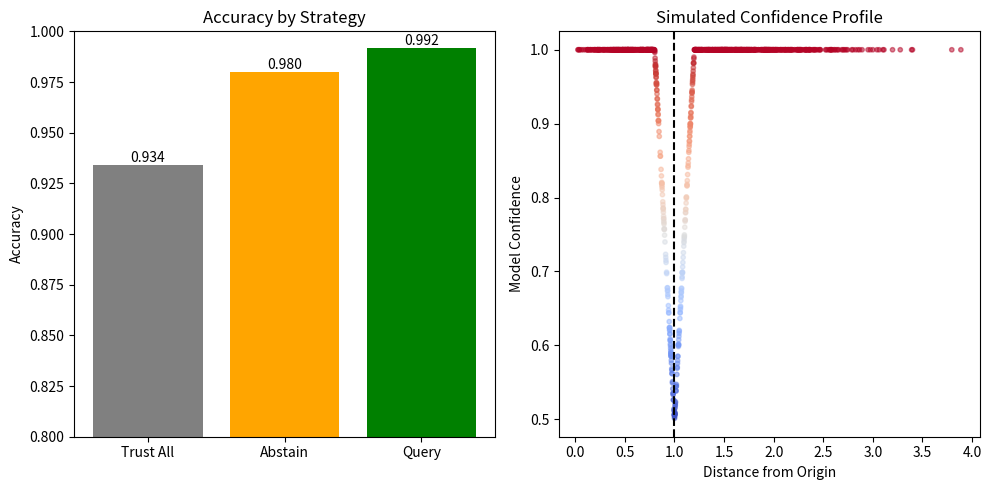

The matplotlib source for this figure:

import numpy as np
import matplotlib.pyplot as plt
import seaborn as sns

# Set seed
np.random.seed(42)

# --- SETUP ---
# We simulate a "Decision Boundary" problem.
# Inputs are 2D points.
# Decision boundary is a circle: Inside = Class 1, Outside = Class 0.
# The "Ambiguity Zone" is the edge of the circle.

N_SAMPLES = 1000
RADIUS = 1.0
AMBIGUITY_WIDTH = 0.2 # Width of the fuzzy boundary

# Generate Data
X = np.random.randn(N_SAMPLES, 2)
radii = np.linalg.norm(X, axis=1)

# True Labels (deterministic)
y_true = (radii <= RADIUS).astype(int)

# --- MODEL SIMULATION ---
# Simulate a model that is uncertain near the boundary
# Probability of correct classification drops near radius = 1.0

def model_confidence(r):
    # Confidence is 1.0 far from boundary, drops to 0.5 at boundary
    dist_from_boundary = np.abs(r - RADIUS)
    conf = 0.5 + 0.5 * np.minimum(dist_from_boundary / AMBIGUITY_WIDTH, 1.0)
    return conf

confidences = model_confidence(radii)

# Simulate Model Predictions (correct with probability = confidence)
random_draws = np.random.rand(N_SAMPLES)
y_pred = np.where(random_draws < confidences, y_true, 1 - y_true)

# --- STRATEGIES ---

# 1. BASELINE: Trust Model (No memory, no query)
# If model is wrong, we fail.
acc_baseline = np.mean(y_pred == y_true)

# 2. ABSTAIN: If confidence < Threshold, Abstain
# "Safe" but low coverage
THRESHOLD = 0.7
mask_abstain = confidences < THRESHOLD
n_abstained = np.sum(mask_abstain)
# Accuracy on non-abstained
acc_abstain_policy = np.mean(y_pred[~mask_abstain] == y_true[~mask_abstain])

# 3. QUERY: If confidence < Threshold, Ask User
# Cost: Asking the user is expensive (simulated simply)
# Benefit: User gives label with 100% accuracy (or high accuracy)
# We limit Query budget to TOP Uncertainty

# Sort by uncertainty (closest to 0.5)
uncertainty = np.abs(confidences - 0.5)
sort_idx = np.argsort(uncertainty) # ascending uncertainty

QUERY_BUDGET = int(0.15 * N_SAMPLES) # Can query 15% of samples
query_indices = sort_idx[:QUERY_BUDGET] # Most uncertain samples

# Apply Query
y_final_query = y_pred.copy()
y_final_query[query_indices] = y_true[query_indices] # User corrects them

acc_query_policy = np.mean(y_final_query == y_true)

# --- RESULTS ---

print("--- Query Action Simulation Results ---")
print(f"Total Samples: {N_SAMPLES}")
print(f"Ambiguity Width: {AMBIGUITY_WIDTH}")
print(f"Baseline Accuracy (Trust All): {acc_baseline:.4f}")
print(f"Abstain Policy Accuracy (Trust High Conf): {acc_abstain_policy:.4f} (Abstained: {n_abstained})")
print(f"Query Policy Accuracy (Active Correction): {acc_query_policy:.4f} (Queries: {QUERY_BUDGET})")
print(f"Improvement over Baseline: {((acc_query_policy - acc_baseline)/acc_baseline)*100:.1f}%")

# Generate Plot
plt.figure(figsize=(10, 5))

# Plot 1: Accuracy Comparison
plt.subplot(1, 2, 1)
bars = plt.bar(['Trust All', 'Abstain', 'Query'], [acc_baseline, acc_abstain_policy, acc_query_policy], 
        color=['gray', 'orange', 'green'])
plt.ylim(0.8, 1.0)
plt.title('Accuracy by Strategy')
plt.ylabel('Accuracy')

# Annotate bars
for bar in bars:
    height = bar.get_height()
    plt.text(bar.get_x() + bar.get_width()/2., height,
             f'{height:.3f}', ha='center', va='bottom')

# Plot 2: Ambiguity vs Confidence
plt.subplot(1, 2, 2)
plt.scatter(radii, confidences, c=confidences, cmap='coolwarm', s=10, alpha=0.5)
plt.axvline(RADIUS, color='black', linestyle='--')
plt.xlabel('Distance from Origin')
plt.ylabel('Model Confidence')
plt.title('Simulated Confidence Profile')

plt.tight_layout()
plt.savefig('query_simulation.pdf')
print("Saved query_simulation.pdf")
